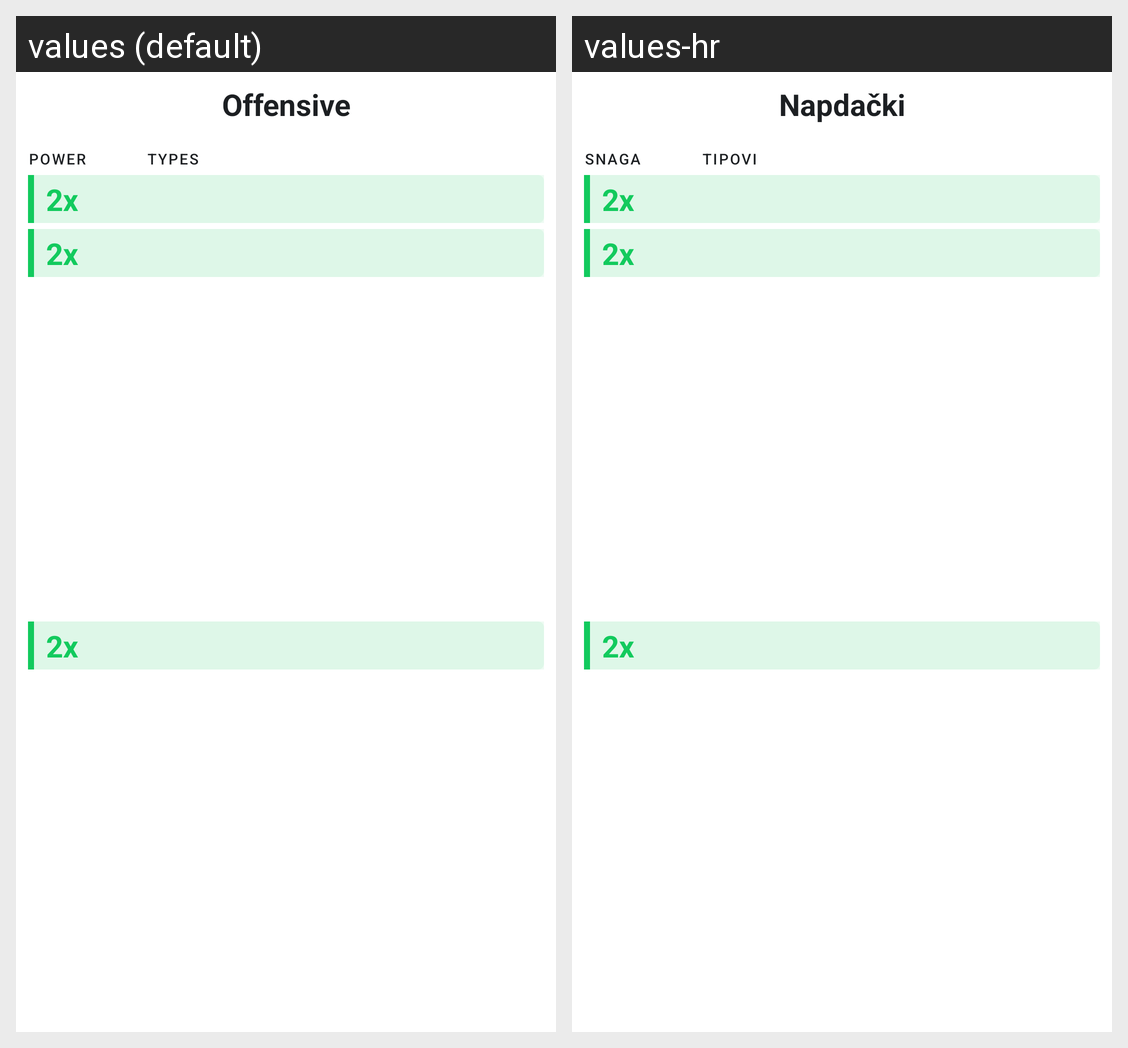

The same Android screen rendered under two of its app's locales, left to right. List the strings drawn on it with the default value and each locale's translation.
Android screen res/layout/container_all_overview.xml rendered under 2 locales, left to right: values (default), values-hr. Device: Nexus 5 (rendered at 1080×1920; each locale shown at half size, 540×960, under a caption strip naming it); theme Theme.PokemonsApp.
Strings drawn on this screen, with the default value and each locale's value (text and hints the layout hard-codes, and strings that could not be matched under every locale, appear in the picture but are not listed):

offensive
  values: Offensive
  values-hr: Napdački

power
  values: POWER
  values-hr: SNAGA

types_title
  values: TYPES
  values-hr: TIPOVI

dmg_text_title
  values: 2x
  values-hr: 2x
